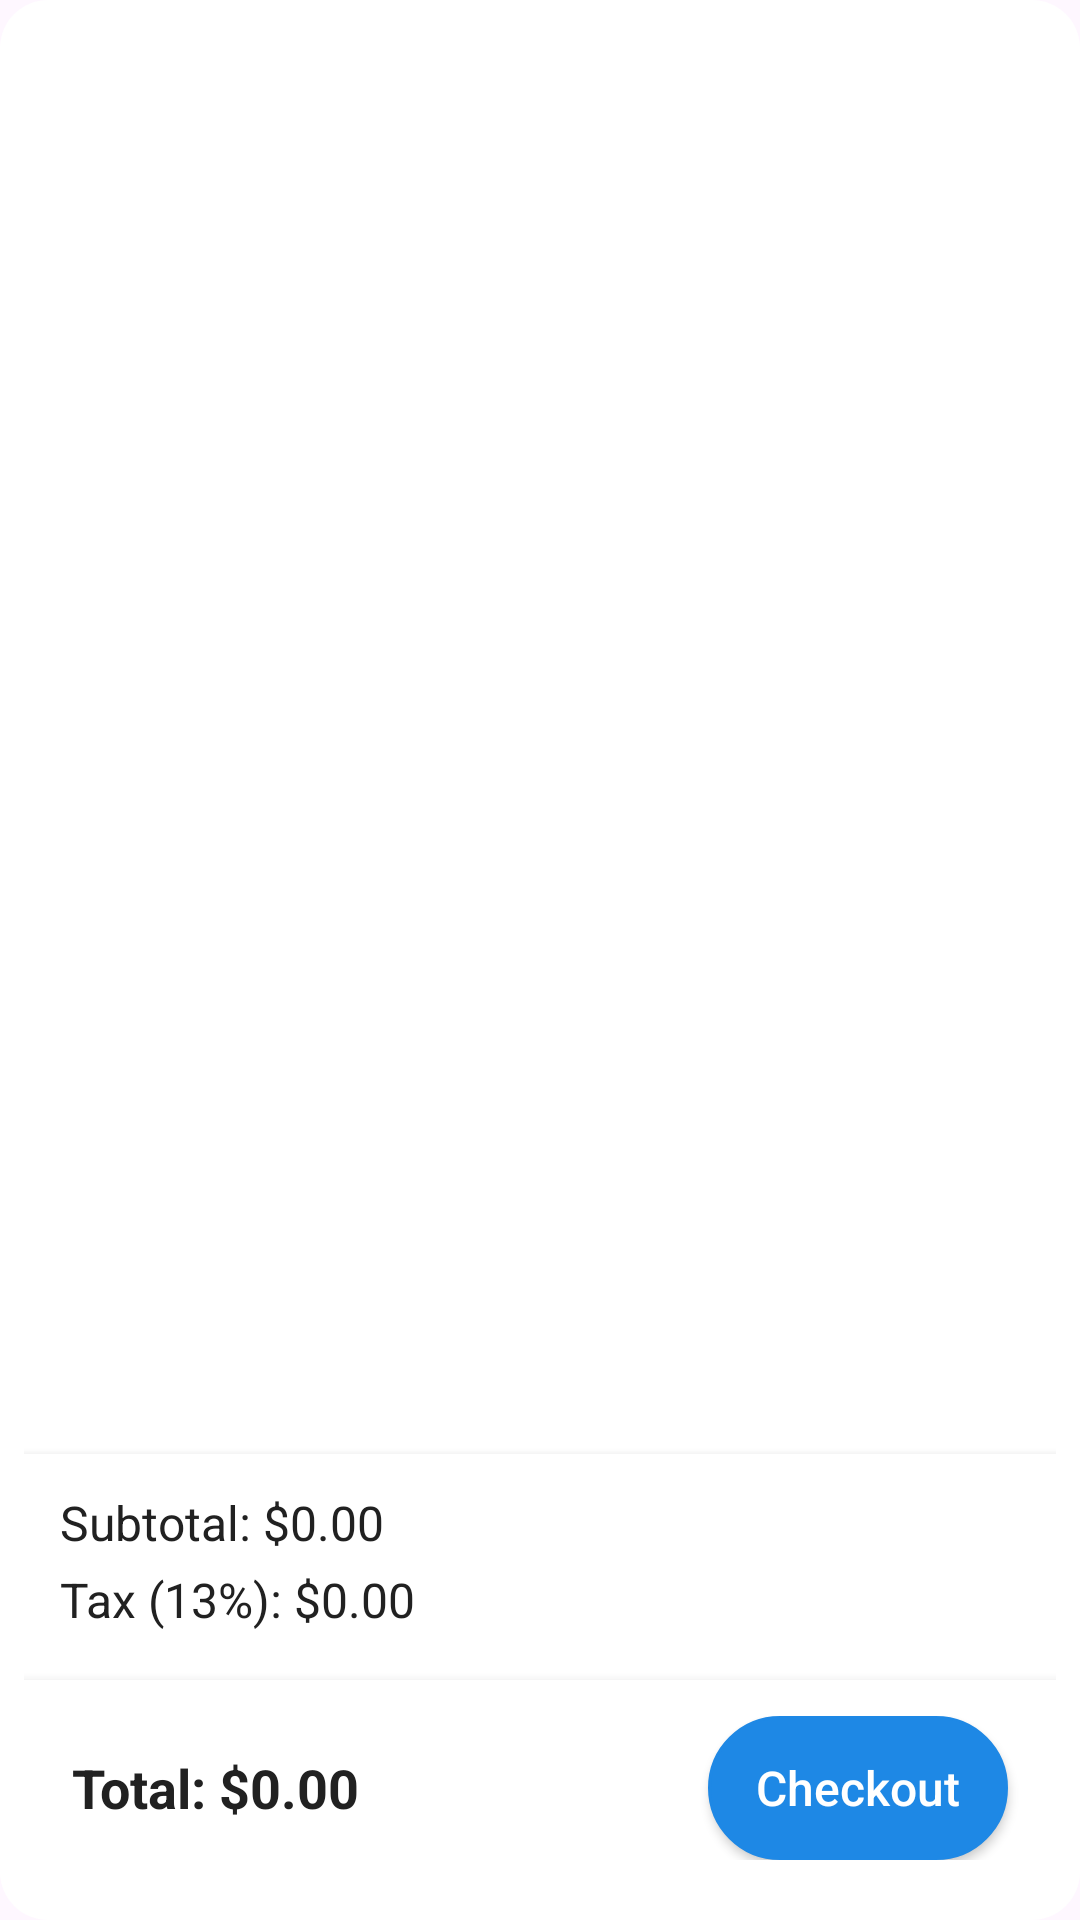

Layout XML and referenced resources for this Android screen:
<!-- AndroidManifest.xml: application theme Theme.SneakNest -->
<!-- res/layout/activity_cart.xml -->
<?xml version="1.0" encoding="utf-8"?>
<LinearLayout xmlns:android="http://schemas.android.com/apk/res/android"
    xmlns:tools="http://schemas.android.com/tools"
    android:orientation="vertical"
    android:layout_width="match_parent"
    android:layout_height="match_parent"
    android:background="@drawable/rounded_container"
    tools:context=".fragment.CartFragment">

    
    <androidx.recyclerview.widget.RecyclerView
        android:id="@+id/recyclerView"
        android:layout_width="match_parent"
        android:layout_height="0dp"
        android:layout_weight="1"
        android:clipToPadding="false"
        android:padding="2dp"
        android:scrollbars="vertical" />

    
    <LinearLayout
        android:layout_width="match_parent"
        android:layout_height="wrap_content"
        android:orientation="vertical"
        android:background="@color/white"
        android:padding="12dp"
        android:elevation="4dp">

        
        <TextView
            android:id="@+id/subtotalText"
            android:layout_width="match_parent"
            android:layout_height="wrap_content"
            android:text="Subtotal: $0.00"
            android:textColor="@color/black"
            android:textSize="16sp"
            android:paddingBottom="4dp" />

        
        <TextView
            android:id="@+id/taxText"
            android:layout_width="match_parent"
            android:layout_height="wrap_content"
            android:text="Tax (13%): $0.00"
            android:textColor="@color/black"
            android:textSize="16sp"
            android:paddingBottom="4dp" />
    </LinearLayout>

    
    <LinearLayout
        android:layout_width="match_parent"
        android:layout_height="wrap_content"
        android:gravity="center_vertical"
        android:orientation="horizontal"
        android:paddingVertical="12dp"
        android:background="@color/white"
        android:elevation="6dp">

        <TextView
            android:id="@+id/totalPriceText"
            android:layout_width="0dp"
            android:layout_height="wrap_content"
            android:layout_marginStart="16dp"
            android:layout_weight="1"
            android:gravity="start"
            android:text="Total: $0.00"
            android:textColor="@color/black"
            android:textSize="18sp"
            android:textStyle="bold" />

        <androidx.appcompat.widget.AppCompatButton
            android:id="@+id/checkoutButton"
            android:layout_width="wrap_content"
            android:layout_height="wrap_content"
            android:layout_marginEnd="16dp"
            android:background="@drawable/rounded_button"
            android:paddingHorizontal="16dp"
            android:paddingVertical="8dp"
            android:text="@string/checkout"
            android:backgroundTint="@color/primary"
            android:textAllCaps="false"
            android:textColor="@color/white"
            android:textSize="16sp" />
    </LinearLayout>
</LinearLayout>
<!-- resources referenced by this layout -->
<resources>
  <color name="black">#212121</color>
  <color name="primary">#1E88E5</color>
  <color name="white">#FFFFFF</color>
  <!-- drawable rounded_button (drawable) -->
  <?xml version="1.0" encoding="utf-8"?>
  <shape xmlns:android="http://schemas.android.com/apk/res/android"
      android:shape="rectangle">
      <solid android:color="@color/darkBlue" />
      <corners android:radius="30dp" />
      <stroke
          android:width="1dp"
          android:color="@color/primaryDark" />
  </shape>
  <!-- drawable rounded_container (drawable) -->
  <?xml version="1.0" encoding="utf-8"?>
  <shape xmlns:android="http://schemas.android.com/apk/res/android"
  android:shape="rectangle">
  
  <solid android:color="@android:color/white" /> 
  
  <corners android:radius="16dp" /> 
  
  <padding
      android:left="8dp"
      android:top="8dp"
      android:right="8dp"
      android:bottom="8dp" />
  </shape>
  <string name="checkout">Checkout</string>
  <style name="Theme.SneakNest" parent="Base.Theme.SneakNest" />
  <color name="darkBlue">#0D47A1</color>
  <color name="primaryDark">#1565C0</color>
  <style name="Base.Theme.SneakNest" parent="Theme.Material3.DayNight.NoActionBar">
          
          
      </style>
</resources>
